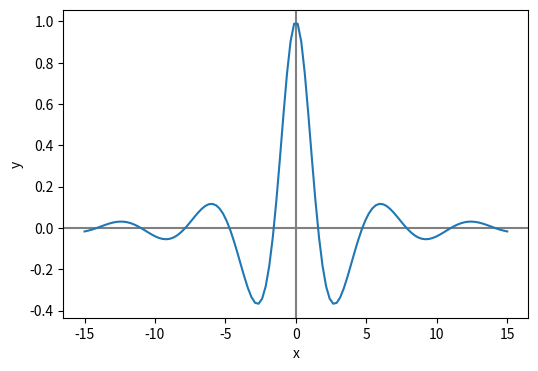

The matplotlib source for this figure:
# Plot the following function for −15 ≤ x ≤ 15: y = [cos(x)] / [1 + (x^2)/5 ]
# Include enough points so that the curve you plot appears smooth. Draw thin gray lines, one horizontal at y = 0 and the other vertical at x = 0. Both lines should appear behind the function. Label the axes x and y.

import numpy as np
import matplotlib.pyplot as plt

xvalues = np.array(np.linspace(-15,15, 120))
yvalues = (np.cos(xvalues))/(1+ ((1/5)*np.power(xvalues,2)))

plt.figure(2, figsize=(6,4))                                #creates the image for the graph
plt.xlabel("x")                                             #Horizontal Axis Title
plt.ylabel("y")                                             #Vertical Axis Title
plt.axhline(color="gray", zorder=-1)                        #set x = 0 line in gray
plt.axvline(color="gray", zorder=-1)                        #set y = 0 line in gray
plt.plot(xvalues, yvalues)                                  #Plots all the values for x and y colectively in the same function
plt.show()                                                  #Allows visual graphics to be seen 
